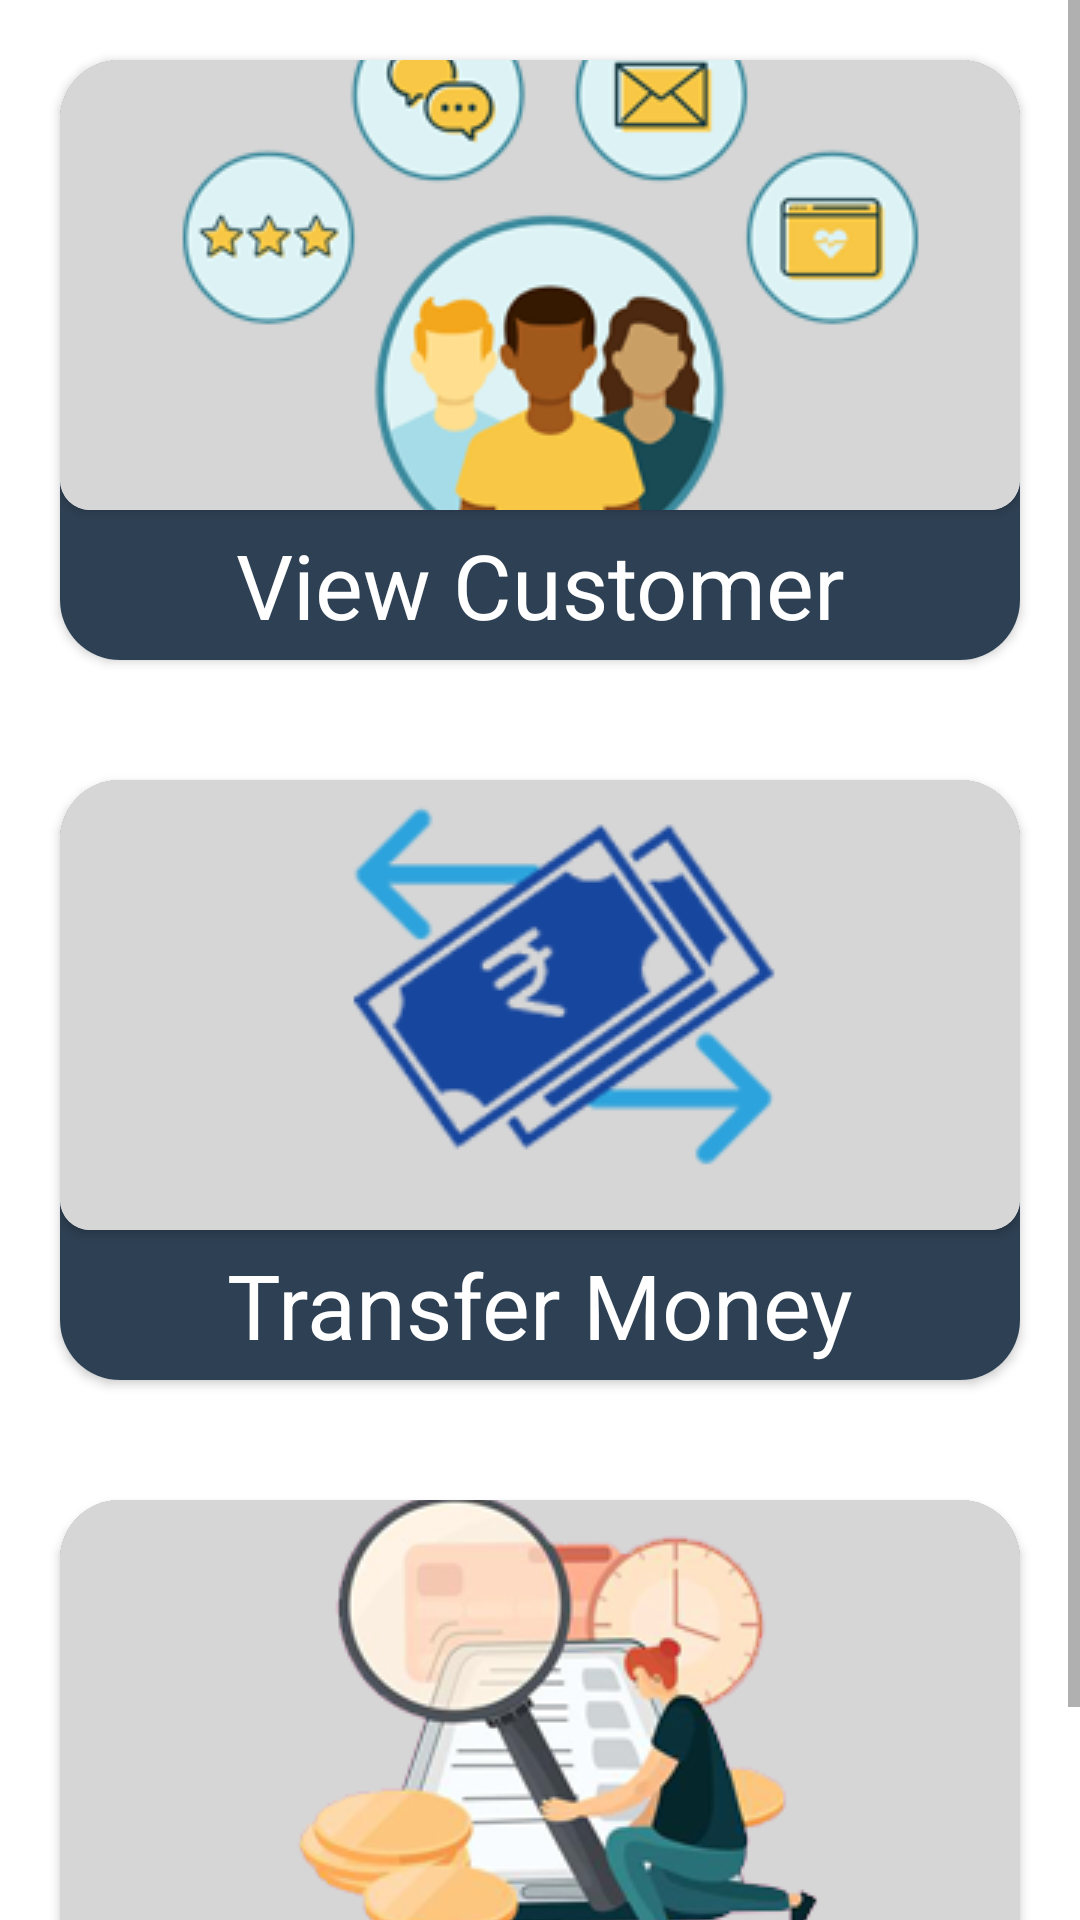

This screen was rendered from an Android layout file. Write that file and the resources it references.
<!-- AndroidManifest.xml: application theme Theme.BankingSystem -->
<!-- res/layout/activity_main.xml -->
<?xml version="1.0" encoding="utf-8"?>
<ScrollView xmlns:android="http://schemas.android.com/apk/res/android"
    xmlns:app="http://schemas.android.com/apk/res-auto"
    xmlns:tools="http://schemas.android.com/tools"
    android:layout_width="match_parent"
    android:layout_height="match_parent"
    tools:context=".MainActivity"
    android:orientation="vertical"
    android:background="@color/white">

    <LinearLayout
        android:layout_width="match_parent"
        android:layout_height="match_parent"
        android:orientation="vertical">

        <androidx.cardview.widget.CardView
            android:layout_width="match_parent"
            android:layout_height="200dp"
            android:elevation="20dp"
            app:cardCornerRadius="20dp"
            style="@style/home_button">

            <LinearLayout
                android:layout_width="match_parent"
                android:layout_height="match_parent"
                android:orientation="vertical"
                android:background="@color/darkgrey_2">

                <androidx.cardview.widget.CardView
                    android:layout_width="match_parent"
                    android:layout_height="150dp"
                    android:elevation="20dp"
                    app:cardCornerRadius="10dp">

                    <ImageButton
                        android:id="@+id/view_customer"
                        android:layout_width="match_parent"
                        android:layout_height="150dp"
                        android:background="@color/light_grey"
                        android:src="@drawable/create_customer"/>

                </androidx.cardview.widget.CardView>

                <TextView
                    android:layout_width="match_parent"
                    android:layout_height="50dp"
                    android:text="@string/view_customer"
                    style="@style/main_button"/>

            </LinearLayout>

        </androidx.cardview.widget.CardView>

        <androidx.cardview.widget.CardView
            android:layout_width="match_parent"
            android:layout_height="200dp"
            android:elevation="20dp"
            app:cardCornerRadius="20dp"
            style="@style/home_button">

            <LinearLayout
                android:layout_width="match_parent"
                android:layout_height="match_parent"
                android:orientation="vertical"
                android:background="@color/darkgrey_2">

                <androidx.cardview.widget.CardView
                    android:layout_width="match_parent"
                    android:layout_height="150dp"
                    android:elevation="20dp"
                    app:cardCornerRadius="10dp">

                    <ImageButton
                        android:id="@+id/transfer_money"
                        android:layout_width="match_parent"
                        android:layout_height="150dp"
                        android:background="@color/light_grey"
                        android:src="@drawable/transfer_money"/>
                </androidx.cardview.widget.CardView>

                <TextView
                    android:layout_width="match_parent"
                    android:layout_height="50dp"
                    android:text="@string/transfer_money"
                    style="@style/main_button"/>

            </LinearLayout>

        </androidx.cardview.widget.CardView>

        <androidx.cardview.widget.CardView
            android:layout_width="match_parent"
            android:layout_height="200dp"
            android:elevation="20dp"
            app:cardCornerRadius="20dp"
            style="@style/home_button">

            <LinearLayout
                android:layout_width="match_parent"
                android:layout_height="match_parent"
                android:orientation="vertical"
                android:background="@color/darkgrey_2">

                <androidx.cardview.widget.CardView
                    android:layout_width="match_parent"
                    android:layout_height="150dp"
                    android:elevation="20dp"
                    app:cardCornerRadius="10dp">

                    <ImageButton
                        android:id="@+id/transfer_history"
                        android:layout_width="match_parent"
                        android:layout_height="150dp"
                        android:background="@color/light_grey"
                        android:src="@drawable/transaction_history"/>
                </androidx.cardview.widget.CardView>

                <TextView
                    android:layout_width="match_parent"
                    android:layout_height="50dp"
                    android:text="@string/transaction_history"
                    style="@style/main_button"/>

            </LinearLayout>

        </androidx.cardview.widget.CardView>

    </LinearLayout>


</ScrollView>
<!-- resources referenced by this layout -->
<resources>
  <color name="darkgrey_2">#2E4053</color>
  <color name="light_grey">#D6D6D6</color>
  <color name="white">#FFFFFFFF</color>
  <!-- drawable create_customer: png bitmap (drawable, 35505 bytes) -->
  <!-- drawable transaction_history: png bitmap (drawable, 39289 bytes) -->
  <!-- drawable transfer_money: png bitmap (drawable, 15494 bytes) -->
  <string name="transaction_history">Transaction History</string>
  <string name="transfer_money">Transfer Money</string>
  <string name="view_customer">View Customer</string>
  <style name="home_button">
          <item name="android:layout_margin">20dp</item>
      </style>
  <style name="main_button">
          <item name="android:layout_gravity">center</item>
          <item name="android:gravity">center</item>
          <item name="android:textColor">@color/white</item>
          <item name="android:textSize">30dp</item>
      </style>
  <style name="Theme.BankingSystem" parent="Theme.MaterialComponents.DayNight.DarkActionBar">
          
          <item name="colorPrimary">@color/darkgrey</item>
          <item name="colorPrimaryVariant">@color/darkgrey_2</item>
          <item name="colorOnPrimary">@color/white</item>
          
          <item name="colorSecondary">@color/teal_200</item>
          <item name="colorSecondaryVariant">@color/teal_700</item>
          <item name="colorOnSecondary">@color/black</item>
          
          <item name="android:statusBarColor" tools:targetApi="l">?attr/colorPrimaryVariant</item>
          
      </style>
  <color name="darkgrey">#212F3C</color>
  <color name="teal_200">#FF03DAC5</color>
  <color name="teal_700">#FF018786</color>
  <color name="black">#FF000000</color>
</resources>
